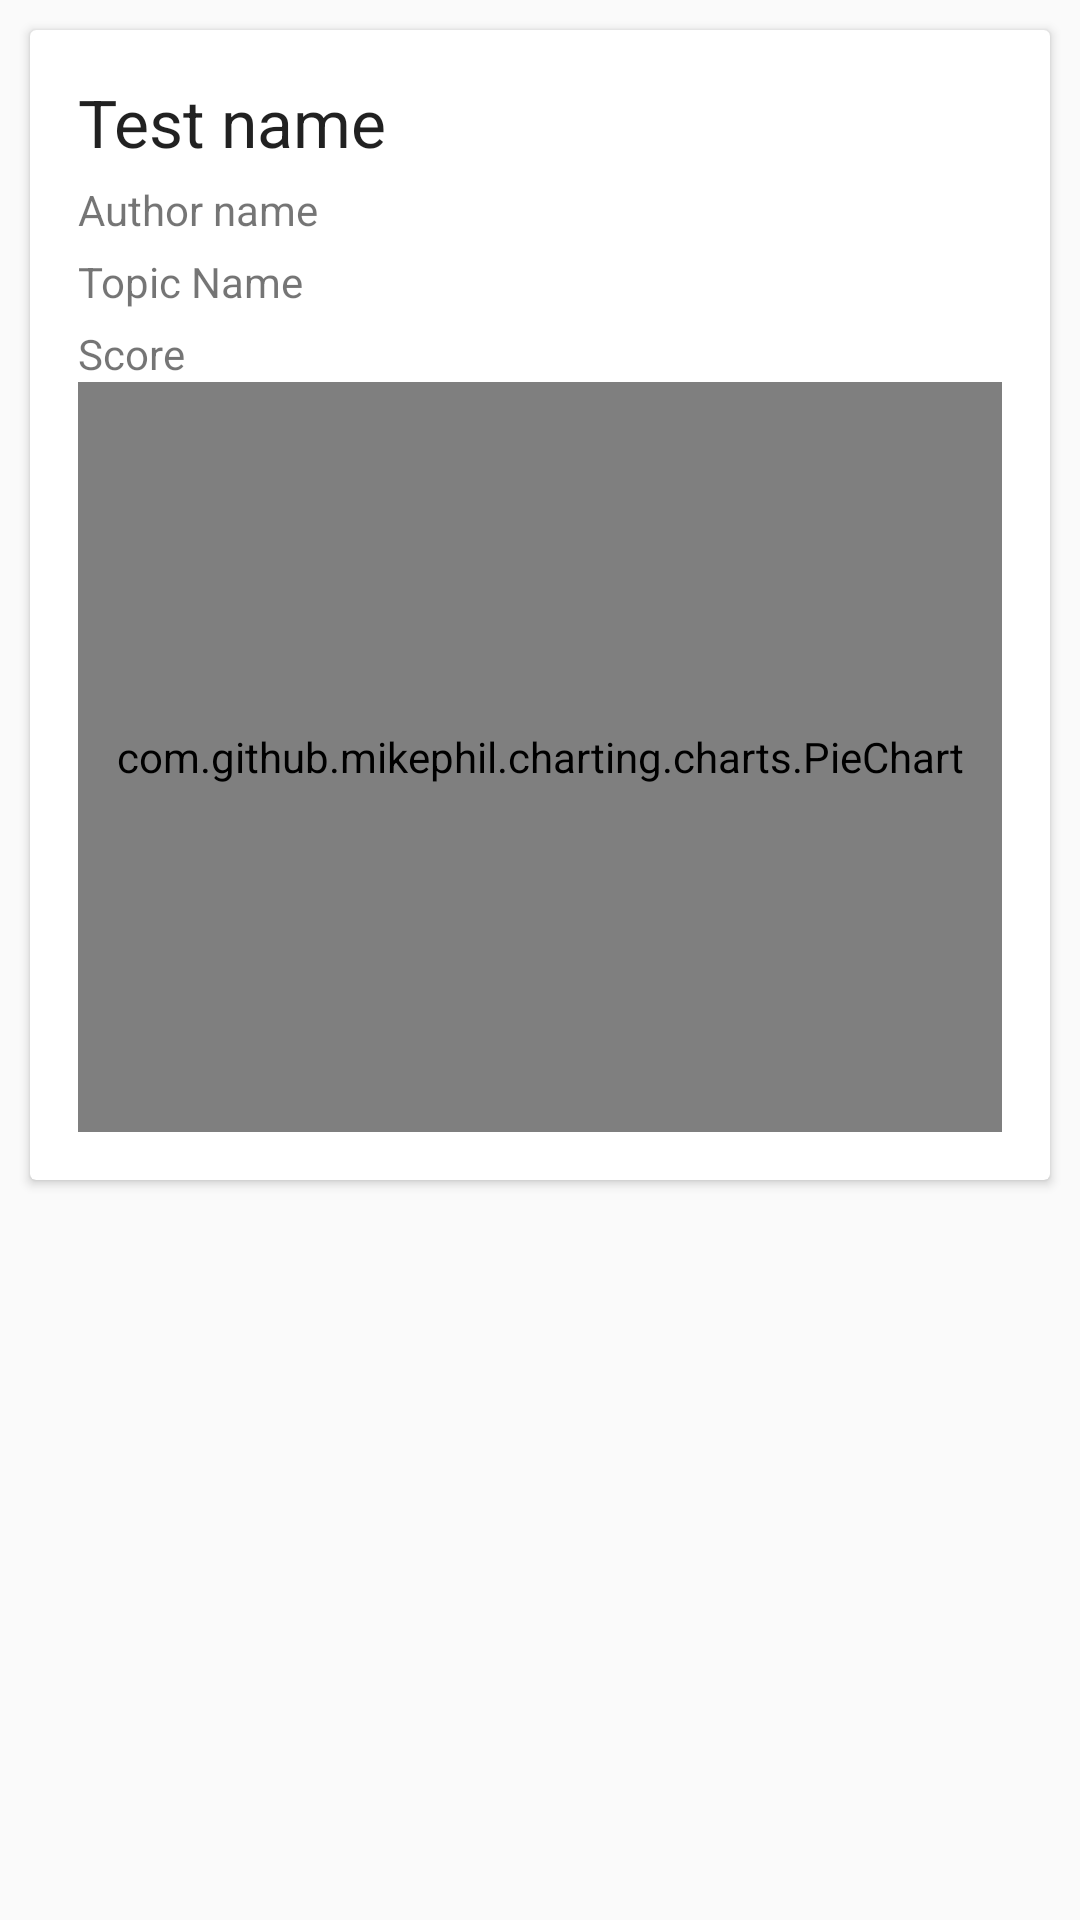

Write the Android layout XML for this screen, with the resource values it uses.
<!-- AndroidManifest.xml: application theme AppTheme -->
<!-- res/layout/display_reuslt_user_listitem.xml -->
<?xml version="1.0" encoding="utf-8"?>
<LinearLayout xmlns:android="http://schemas.android.com/apk/res/android"
    android:orientation="vertical" android:layout_width="match_parent"
    android:layout_height="wrap_content">

    <android.support.v7.widget.CardView
        android:layout_margin="10dp"
        android:layout_width="match_parent"
        android:layout_height="wrap_content">

        <LinearLayout
            android:layout_width="match_parent"
            android:layout_height="wrap_content"
            android:padding="16dp"
            android:orientation="vertical">

            <TextView
                android:layout_width="match_parent"
                android:layout_height="wrap_content"
                android:id="@+id/tv_test_name_result"
                android:text="Test name"
                android:textAppearance="@style/Base.TextAppearance.AppCompat.Large"/>

            <TextView
                android:layout_width="match_parent"
                android:layout_height="wrap_content"
                android:id="@+id/auth_name_result"
                android:text="Author name"
                android:layout_marginTop="5dp"/>

            <TextView
                android:layout_width="match_parent"
                android:layout_height="wrap_content"
                android:id="@+id/topic_name_result"
                android:text="Topic Name"
                android:layout_marginTop="5dp"/>

            <TextView
                android:layout_width="match_parent"
                android:layout_height="wrap_content"
                android:id="@+id/score_result"
                android:layout_marginTop="5dp"
                android:text="Score"/>

            <com.github.mikephil.charting.charts.PieChart
                android:id="@+id/piechart2"
                android:layout_width="match_parent"
                android:layout_height="250dp"/>


        </LinearLayout>

    </android.support.v7.widget.CardView>

</LinearLayout>
<!-- resources referenced by this layout -->
<resources>
  <style name="AppTheme" parent="Theme.AppCompat.Light.DarkActionBar">
          
          <item name="colorPrimary">@color/colorPrimary</item>
          <item name="colorPrimaryDark">@color/colorPrimaryDark</item>
          <item name="colorAccent">@color/colorAccent</item>
      </style>
  <color name="colorPrimary">#ff0000</color>
  <color name="colorPrimaryDark">#c20000</color>
  <color name="colorAccent">#FF4081</color>
</resources>
